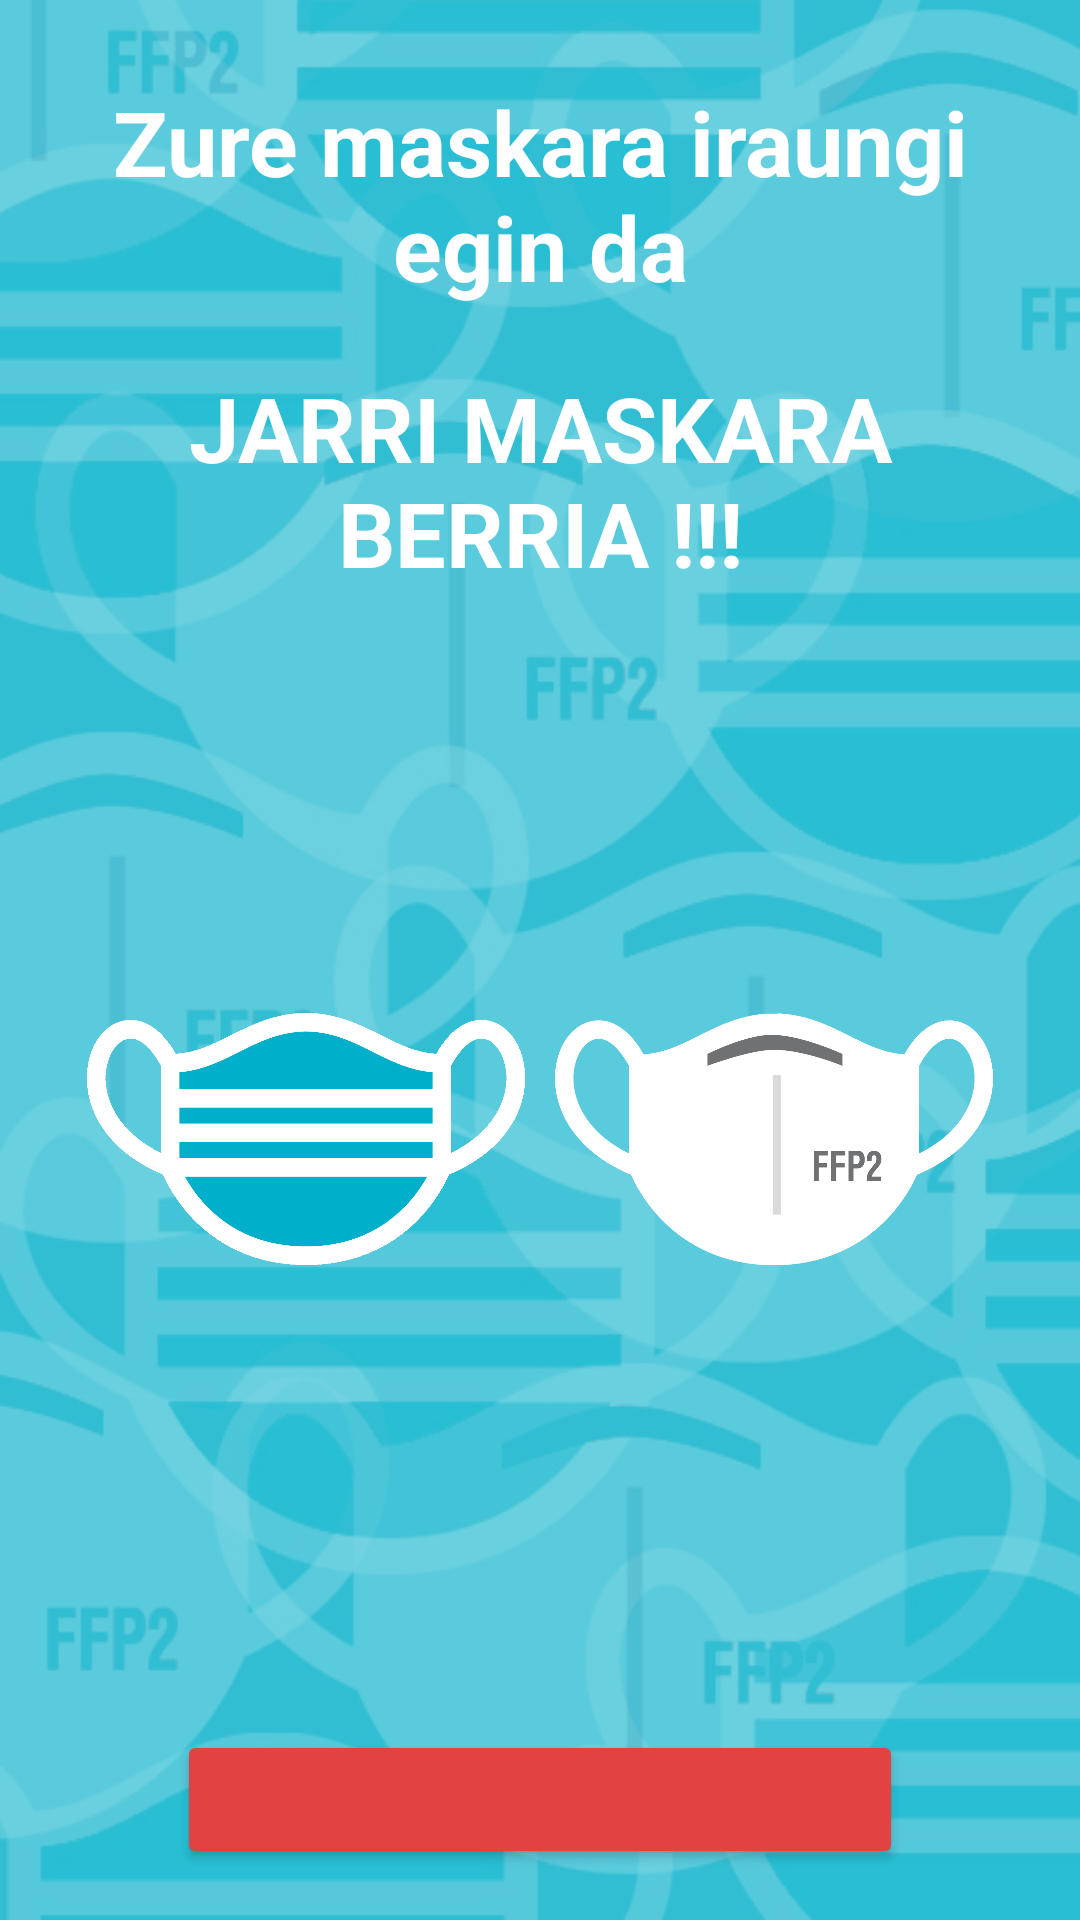

Write the Android layout XML for this screen, with the resource values it uses.
<!-- AndroidManifest.xml: application theme Theme.Mask_Timer -->
<!-- res/layout/activity_mask_finished.xml -->
<?xml version="1.0" encoding="utf-8"?>
<LinearLayout xmlns:android="http://schemas.android.com/apk/res/android"
    xmlns:app="http://schemas.android.com/apk/res-auto"
    xmlns:tools="http://schemas.android.com/tools"
    android:layout_width="match_parent"
    android:layout_height="match_parent"
    android:background="@drawable/fondo_main_mt"
    android:gravity="center"
    android:orientation="vertical"
    android:padding="17dp"
    tools:context=".MaskFinishedActivity">

    <TextView
        android:id="@+id/textView8"
        style="@style/text"
        android:layout_width="match_parent"
        android:layout_height="wrap_content"
        android:text="@string/msg_newmask1" />

    <TextView
        android:id="@+id/textView7"
        style="@style/text"
        android:layout_width="match_parent"
        android:layout_height="wrap_content"
        android:text="@string/msg_newmask" />

    <LinearLayout
        android:layout_width="wrap_content"
        android:layout_height="wrap_content"
        android:layout_marginTop="40dp"
        android:layout_marginBottom="65dp"
        android:orientation="horizontal"
        android:padding="7dp">

        <ImageView
            android:id="@+id/imageView5"
            android:layout_width="180dp"
            android:layout_height="250dp"
            android:layout_weight="50"
            android:padding="5dp"
            app:srcCompat="@drawable/mask1" />

        <ImageView
            android:id="@+id/imageView6"
            android:layout_width="180dp"
            android:layout_height="250dp"
            android:layout_weight="50"
            android:padding="5dp"
            app:srcCompat="@drawable/mask2" />
    </LinearLayout>

    <Button
        android:id="@+id/btnNewmask"
        style="@style/btn"
        android:layout_width="wrap_content"
        android:layout_height="wrap_content"
        android:text="@string/msg_btn_newmask" />
</LinearLayout>
<!-- resources referenced by this layout -->
<resources>
  <!-- drawable fondo_main_mt: jpg bitmap (drawable, 159124 bytes) -->
  <!-- drawable mask1: png bitmap (drawable, 22423 bytes) -->
  <!-- drawable mask2: png bitmap (drawable, 33933 bytes) -->
  <string name="msg_btn_newmask">Maskara berria</string>
  <string name="msg_newmask">JARRI MASKARA BERRIA !!!</string>
  <string name="msg_newmask1">Zure maskara iraungi egin da</string>
  <style name="btn">
          <item name="android:layout_width">wrap_content</item>
          <item name="android:layout_height">wrap_content</item>
          <item name="android:padding">20dp</item>
          <item name="android:textSize">24sp</item>
          <item name="android:backgroundTint">#E34242</item>
          <item name="android:shadowColor">#13534D</item>
      </style>
  <style name="text">
          <item name="android:layout_width">wrap_content</item>
          <item name="android:layout_height">wrap_content</item>
          <item name="android:gravity">center</item>
          <item name="android:padding">10dp</item>
          <item name="android:textColor">@color/white</item>
          <item name="android:textSize">30sp</item>
          <item name="android:textStyle">bold</item>
  
      </style>
  <style name="Theme.Mask_Timer" parent="Theme.MaterialComponents.DayNight.NoActionBar">
          
          <item name="colorPrimary">@color/purple_500</item>
          <item name="colorPrimaryVariant">@color/purple_700</item>
          <item name="colorOnPrimary">@color/white</item>
          
          <item name="colorSecondary">@color/teal_200</item>
          <item name="colorSecondaryVariant">@color/teal_700</item>
          <item name="colorOnSecondary">@color/black</item>
          
          <item name="android:statusBarColor" tools:targetApi="l">?attr/colorPrimaryVariant</item>
          
      </style>
  <!-- not gathered from this repository: default colours our renderer supplied (Android Studio template values) -->
  <color name="purple_500">#FF6200EE</color>
  <color name="purple_700">#FF3700B3</color>
  <color name="teal_200">#FF03DAC5</color>
  <color name="teal_700">#FF018786</color>
  <color name="black">#FF000000</color>
  <color name="white">#FFFFFFFF</color>
</resources>
